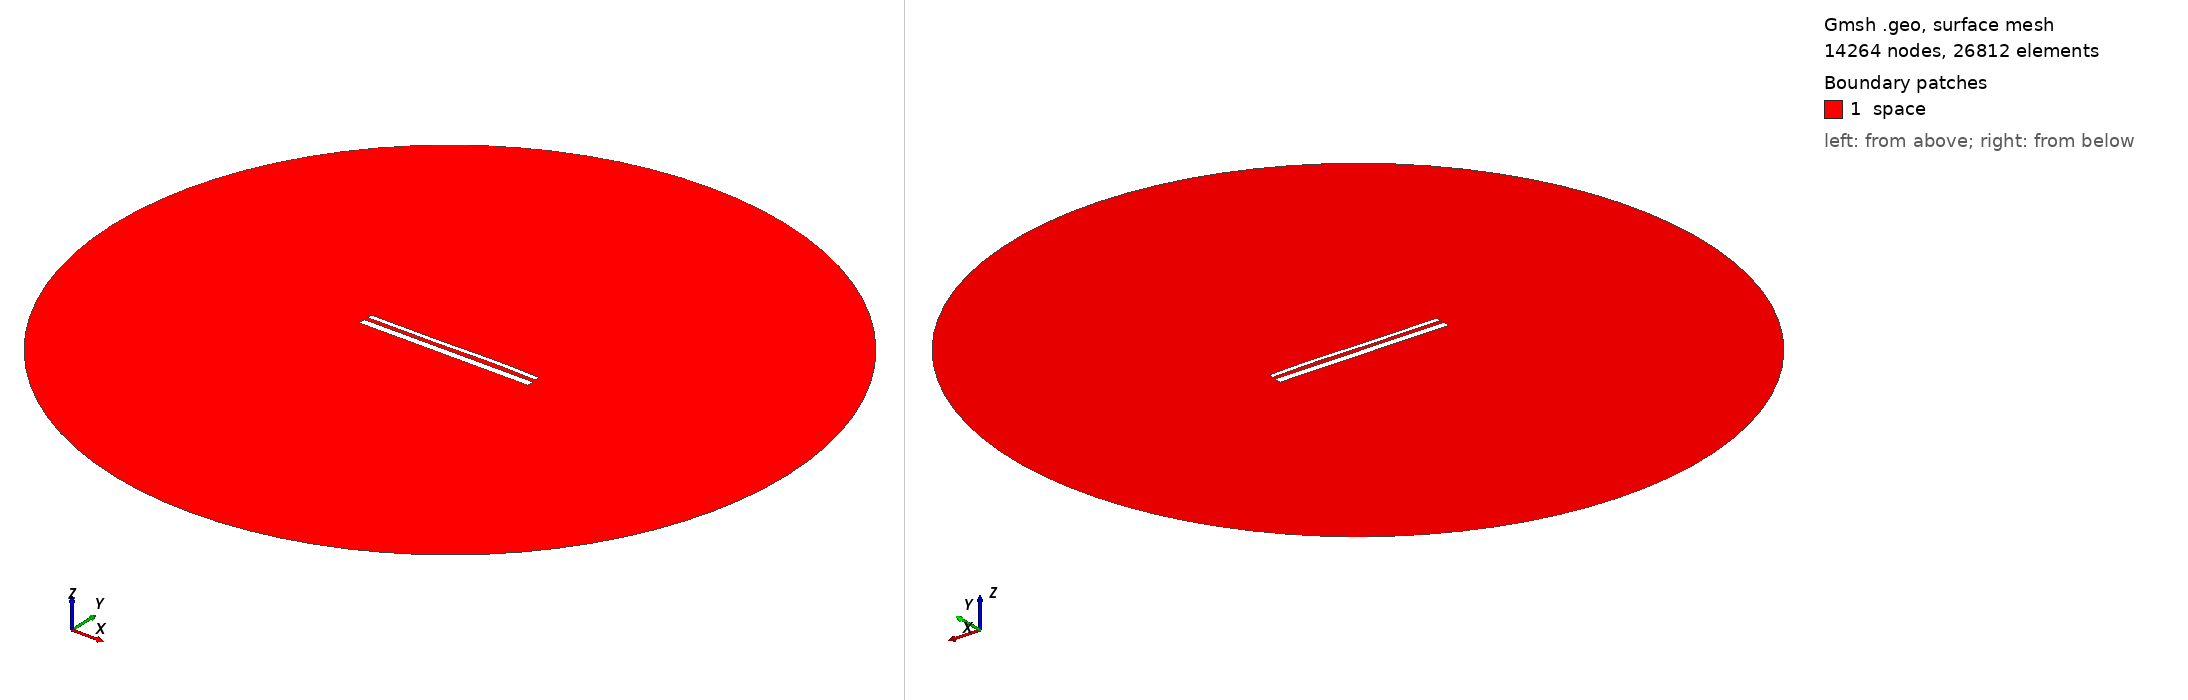

Gmsh geometry script, surface-meshed: 14264 nodes, 26812 surface elements. Boundary patches (legend numbers): 1 space. Left view from above one corner, right view from below the opposite corner. Legend entries are the model's physical surfaces. The drawing asked Gmsh for element sizes between 1% and 20% of the model's largest extent; the script's own settings can give other sizes.

=== 14329.geo (drawn) ===
//---------------------------------------
// Geometry kernel
//---------------------------------------

SetFactory("OpenCASCADE");



//---------------------------------------
// Parameters of the geometry
//---------------------------------------

// Overetch of the upper plate
overetch = 0.5;

// Distance between the plates
distance = 2.0;

// Discretization over the x axis (for the deformation)
nx = 50; 

// Length of the plate
L = 100 - overetch; 

// Number of modes
n = 4; 

// 1st mode coefficient
coeff(1) = 0.15;
beta(1) = 0.596864 * 3.1415926535 / L;

// 2nd mode coefficient
coeff(2) = 0.07499999999999998;
beta(2) = 1.49418 * 3.1415926535 / L;

// 3rd mode coefficient
coeff(3) = -0.15;
beta(3) = 2.50025 * 3.1415926535 / L;

// 4th mode coefficient
coeff(4) = 0.07499999999999998;
beta(4) = 3.49999 * 3.1415926535 / L;



//---------------------------------------
// Upper plate (deformed rectangle)
//---------------------------------------

// Coordiantes of the upper plate
xmin = -50;
xmax = 50 - overetch;

// Height of the upper plate
yheight = 4 - 2 * overetch;

// Indexes of the points
UpperID[] = {};
LowerID[] = {};
LeftID[] = {};
RightID[] = {};

// Point index
p = 1;

// Horizontal edges
For i In {1:nx}
    x = xmin + (i-1)*(xmax - xmin)/(nx-1);

    y_bottom = distance / 2 + overetch;
    For j In {1:n}
        C = (Cosh(beta(j)*L) + Cos(beta(j)*L)) / (Sinh(beta(j)*L) + Sin(beta(j)*L));
        y_bottom  = y_bottom + coeff(j) * (Cosh(beta(j)*(x+50)) - Cos(beta(j)*(x+50)) - C * (Sinh(beta(j)*(x+50)) - Sin(beta(j)*(x+50))));
    EndFor

    y_top = y_bottom + yheight;

    Point(p) = {x, y_top, 0, 1.0};
    UpperID[i] = p;
    p = p + 1;

    Point(p) = {x, y_bottom, 0, 1.0};
    LowerID[i] = p;
    p = p + 1;
EndFor

// Create point lists
UpperPts[] = {}; LowerPts[] = {};
For i In {1:nx}
  UpperPts[] += {UpperID[i]};
  LowerPts[] += {LowerID[i]};
EndFor

// Build splines
Spline(1) = {UpperPts[]};
Spline(2) = {LowerPts[]};
Line(3) = {LowerPts[nx-1], UpperPts[nx-1]};
Line(4) = {LowerPts[0], UpperPts[0]};

// Build the plane surface
Curve Loop(1) = {2, 3, -1, -4};
Plane Surface(1) = {1};



//---------------------------------------
// Lower plate (rectangle)
//---------------------------------------

// Vertices
Point(1001) = {-50, -1, 0, 1.0};
Point(1002) = { 50, -1, 0, 1.0};
Point(1003) = { 50,  -5, 0, 1.0};
Point(1004) = {-50,  -5, 0, 1.0};

// Edges
Line(5) = {1001, 1002};
Line(6) = {1002, 1003};
Line(7) = {1003, 1004};
Line(8) = {1004, 1001};

// Plane surface
Line Loop(2) = {5, 6, 7, 8};
Plane Surface(2) = {2}; 



//---------------------------------------
// Outer (fictious) boundary
//---------------------------------------

// Points
Point(1005) = {0, 0, 0};       // Center
Point(1006) = {200, 0, 0};     // Start point
Point(1007) = {0, 200, 0};     // 90 degrees
Point(1008) = {-200, 0, 0};    // 180 degrees
Point(1009) = {0, -200, 0};    // 270 degrees

// Circle arcs (each needs start, center, end)
Circle(9) = {1006, 1005, 1007};
Circle(10) = {1007, 1005, 1008};
Circle(11) = {1008, 1005, 1009};
Circle(12) = {1009, 1005, 1006};

// Plane surface for the entire domain
Curve Loop(3) = {9, 10, 11, 12};
Surface(3) = {3};

// Subtract the plates from the whole domain to obtain the actual domain where we want to solve the equations
BooleanDifference{ Surface{3}; Delete; }{ Surface{1}; Surface{2}; Delete; }




//---------------------------------------
// Transfinite Lines/Curves
//---------------------------------------

// Set the number of points on the boundaries
r = 7;

// Plates
Transfinite Curve {1, 2} = 50*r Using Progression 1;
Transfinite Curve {3, 4} = 2*r Using Progression 1;
Transfinite Line {5, 7} = 50*r Using Progression 1;
Transfinite Line {6, 8} = 2*r Using Progression 1;

// Outer boundary
Transfinite Line {9, 10, 11, 12} = 20 Using Progression 1;



//---------------------------------------
// Physical groups
//---------------------------------------                

// Physical curves (boundaries)
Physical Line("force_segment", 10) = {2};
Physical Line("upper_plate", 11) = {1, 3, 4};
Physical Line("lower_plate", 12) = {5, 6, 7, 8};
Physical Line("boundary", 20) = {9, 10, 11, 12};

// Physical Surfaces
Physical Surface("space", 30) = {3};



//---------------------------------------
// 6. Generate the Mesh
//---------------------------------------

// 2D mesh generation
Mesh 2;
